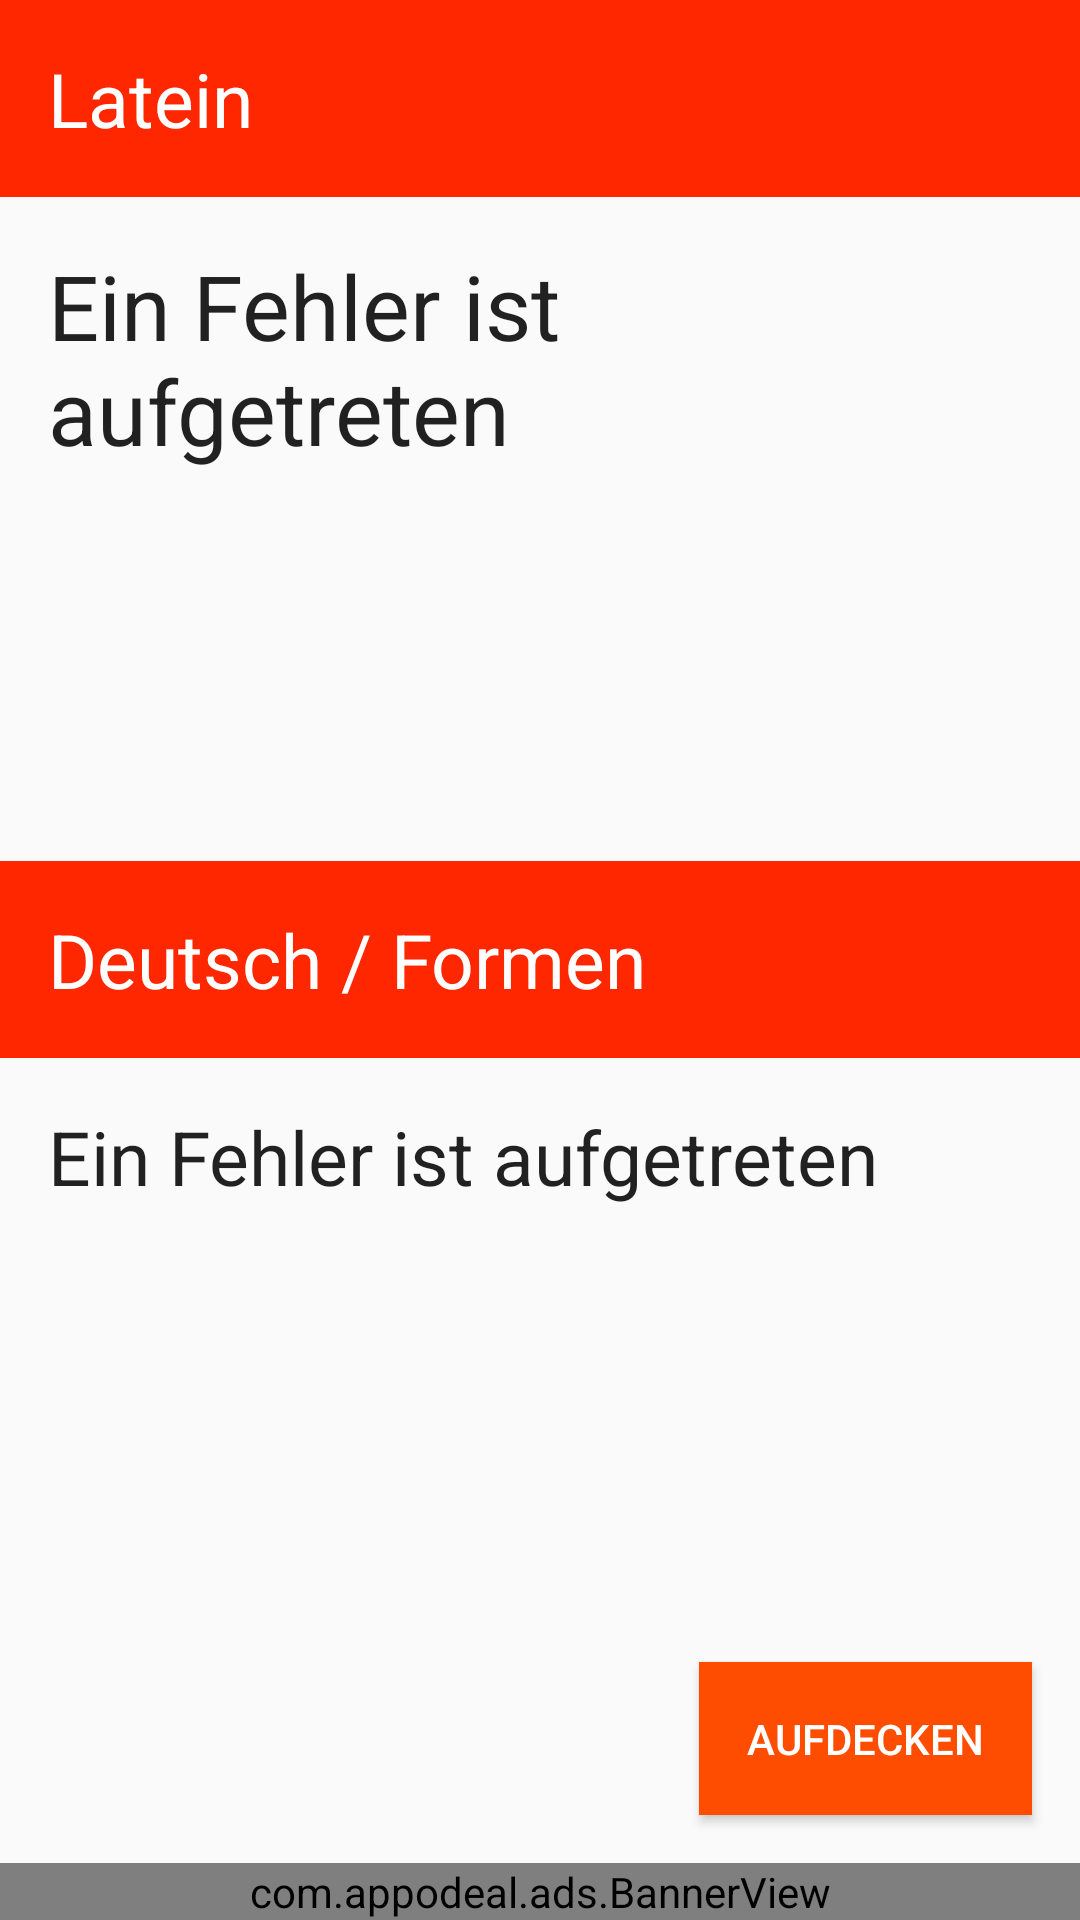

Write the Android layout XML for this screen, with the resource values it uses.
<!-- AndroidManifest.xml: application theme AppTheme -->
<!-- res/layout/content_display_test_voc_notprove.xml -->
<?xml version="1.0" encoding="utf-8"?>
<RelativeLayout xmlns:android="http://schemas.android.com/apk/res/android"
    xmlns:app="http://schemas.android.com/apk/res-auto"
    xmlns:tools="http://schemas.android.com/tools"
    android:layout_width="match_parent"
    android:layout_height="match_parent"
    android:id="@+id/contentDisplayTestVocNotProveRl"
    app:layout_behavior="@string/appbar_scrolling_view_behavior"
    tools:context="de.js_jabs.lateinloesungen.DisplayTestVoc">

    <TextView
        android:padding="16dp"
        android:layout_width="wrap_content"
        android:layout_height="wrap_content"
        android:text="Latein"
        android:textColor="@color/colorWhite"
        android:background="@color/colorPrimary"
        android:textSize="25dp"
        android:id="@+id/textViewTestVocLateinTitleNP"
        android:layout_alignParentTop="true"
        android:layout_alignParentLeft="true"
        android:layout_alignParentStart="true"
        android:layout_alignParentRight="true"
        android:layout_alignParentEnd="true" />

    <TextView
        android:padding="16dp"
        android:layout_width="match_parent"
        android:layout_height="wrap_content"
        android:text="Deutsch / Formen"
        android:textColor="@color/colorWhite"
        android:background="@color/colorPrimary"
        android:textSize="25dp"
        android:id="@+id/textViewTestVocDeutschTitleNP"
        android:layout_centerVertical="true"
        android:layout_alignLeft="@+id/textViewTestVocLateinTitleNP"
        android:layout_alignStart="@+id/textViewTestVocLateinTitleNP"
        android:layout_alignRight="@+id/textViewTestVocLateinTitleNP"
        android:layout_alignEnd="@+id/textViewTestVocLateinTitleNP" />

    <ScrollView
        android:layout_width="wrap_content"
        android:layout_height="wrap_content"
        android:id="@+id/scrollView4"
        android:layout_below="@+id/textViewTestVocLateinTitleNP"
        android:layout_above="@+id/textViewTestVocDeutschTitleNP"
        android:layout_alignLeft="@+id/textViewTestVocLateinTitleNP"
        android:layout_alignStart="@+id/textViewTestVocLateinTitleNP"
        android:layout_alignParentRight="true"
        android:layout_alignParentEnd="true">

        <TextView
            android:layout_width="wrap_content"
            android:layout_height="wrap_content"
            android:textAppearance="?android:attr/textAppearanceLarge"
            android:text="Ein Fehler ist aufgetreten"
            android:padding="16dp"
            android:textSize="30dp"
            android:id="@+id/textViewTestVocLateinNP" />

    </ScrollView>

    <ScrollView
        android:layout_width="wrap_content"
        android:layout_height="wrap_content"
        android:id="@+id/scrollView5"
        android:layout_below="@+id/textViewTestVocDeutschTitleNP"
        android:layout_above="@+id/buttonTestVocRight"
        android:layout_alignLeft="@+id/textViewTestVocDeutschTitleNP"
        android:layout_alignStart="@+id/textViewTestVocDeutschTitleNP"
        android:layout_alignParentRight="true"
        android:layout_alignParentEnd="true">

        <TextView
            android:layout_width="wrap_content"
            android:layout_height="wrap_content"
            android:textAppearance="?android:attr/textAppearanceLarge"
            android:text="Ein Fehler ist aufgetreten"
            android:padding="16dp"
            android:textSize="25dp"
            android:id="@+id/textViewTestVocDeutschNP" />

    </ScrollView>

    <Button
        android:padding="16dp"
        style="?android:attr/buttonStyleSmall"
        android:layout_width="wrap_content"
        android:layout_height="wrap_content"
        android:text="Aufdecken"
        android:id="@+id/buttonTestVocRight"
        android:textColor="@color/colorWhite"
        android:background="@color/colorButton"
        android:layout_marginRight="16dp"
        android:layout_marginBottom="16dp"
        android:layout_above="@+id/tv_banner"
        android:layout_alignParentRight="true" />

    <Button
        android:padding="16dp"
        android:layout_width="wrap_content"
        android:layout_height="wrap_content"
        android:text="Nicht gewusst"
        android:id="@+id/buttonTestVocWrong"
        android:layout_above="@+id/tv_banner"
        android:layout_alignParentLeft="true"
        android:layout_alignParentStart="true"
        android:layout_marginLeft="16dp"
        android:layout_marginBottom="16dp"
        android:textColor="@color/colorWhite"
        android:background="#FF0000"
        android:visibility="invisible"/>

    <com.appodeal.ads.BannerView
        android:id="@+id/tv_banner"
        android:layout_width="match_parent"
        android:layout_height="wrap_content"
        android:layout_alignParentBottom="true" />

</RelativeLayout>
<!-- resources referenced by this layout -->
<resources>
  <color name="colorButton">#FF4D00</color>
  <color name="colorPrimary">#ff2700</color>
  <color name="colorWhite">#FFFFFF</color>
  <style name="AppTheme" parent="Theme.AppCompat.Light.DarkActionBar">
          
          <item name="colorPrimary">@color/colorPrimary</item>
          <item name="colorPrimaryDark">@color/colorPrimaryDark</item>
          <item name="colorAccent">@color/colorAccent</item>
      </style>
  <color name="colorPrimaryDark">#ff2700</color>
  <color name="colorAccent">#FF4D00</color>
</resources>
